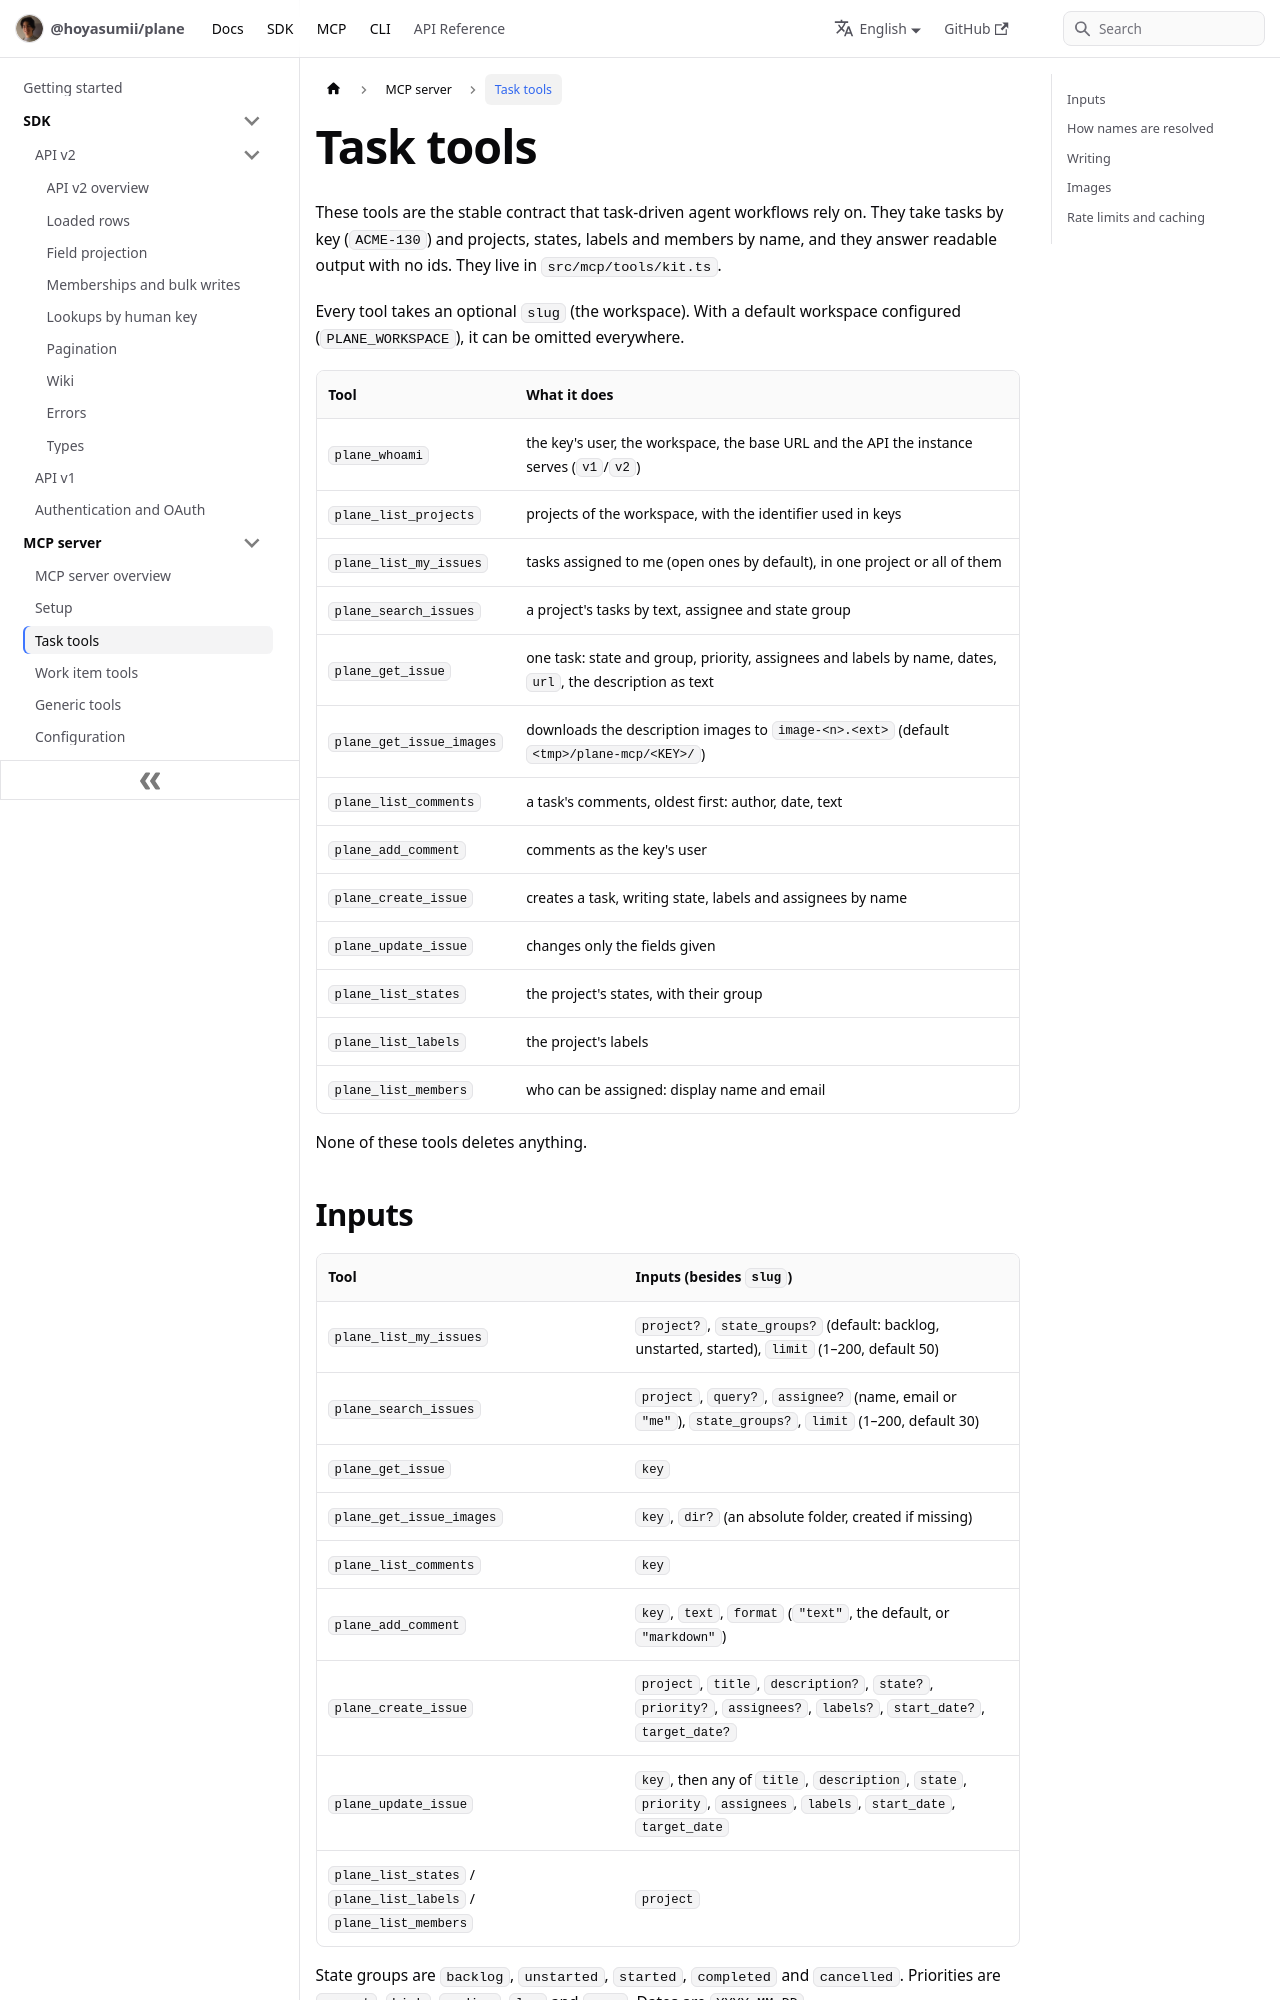

repository: Hoyasumii/plane · page: docs/mcp/task-tools.html · generator: docusaurus

---
sidebar_position: 3
title: Task tools
description: "The MCP task tools: tasks by key, and projects, states, labels and members by name, with readable output."
---

# Task tools

These tools are the stable contract that task-driven agent workflows rely on. They take tasks by key
(`ACME-130`) and projects, states, labels and members by name, and they answer readable output with no ids.
They live in `src/mcp/tools/kit.ts`.

Every tool takes an optional `slug` (the workspace). With a default workspace configured (`PLANE_WORKSPACE`),
it can be omitted everywhere.

| Tool                     | What it does                                                                                             |
| ------------------------ | -------------------------------------------------------------------------------------------------------- |
| `plane_whoami`           | the key's user, the workspace, the base URL and the API the instance serves (`v1`/`v2`)                  |
| `plane_list_projects`    | projects of the workspace, with the identifier used in keys                                              |
| `plane_list_my_issues`   | tasks assigned to me (open ones by default), in one project or all of them                               |
| `plane_search_issues`    | a project's tasks by text, assignee and state group                                                      |
| `plane_get_issue`        | one task: state and group, priority, assignees and labels by name, dates, `url`, the description as text |
| `plane_get_issue_images` | downloads the description images to `image-<n>.<ext>` (default `<tmp>/plane-mcp/<KEY>/`)                 |
| `plane_list_comments`    | a task's comments, oldest first: author, date, text                                                      |
| `plane_add_comment`      | comments as the key's user                                                                               |
| `plane_create_issue`     | creates a task, writing state, labels and assignees by name                                              |
| `plane_update_issue`     | changes only the fields given                                                                            |
| `plane_list_states`      | the project's states, with their group                                                                   |
| `plane_list_labels`      | the project's labels                                                                                     |
| `plane_list_members`     | who can be assigned: display name and email                                                              |

None of these tools deletes anything.
